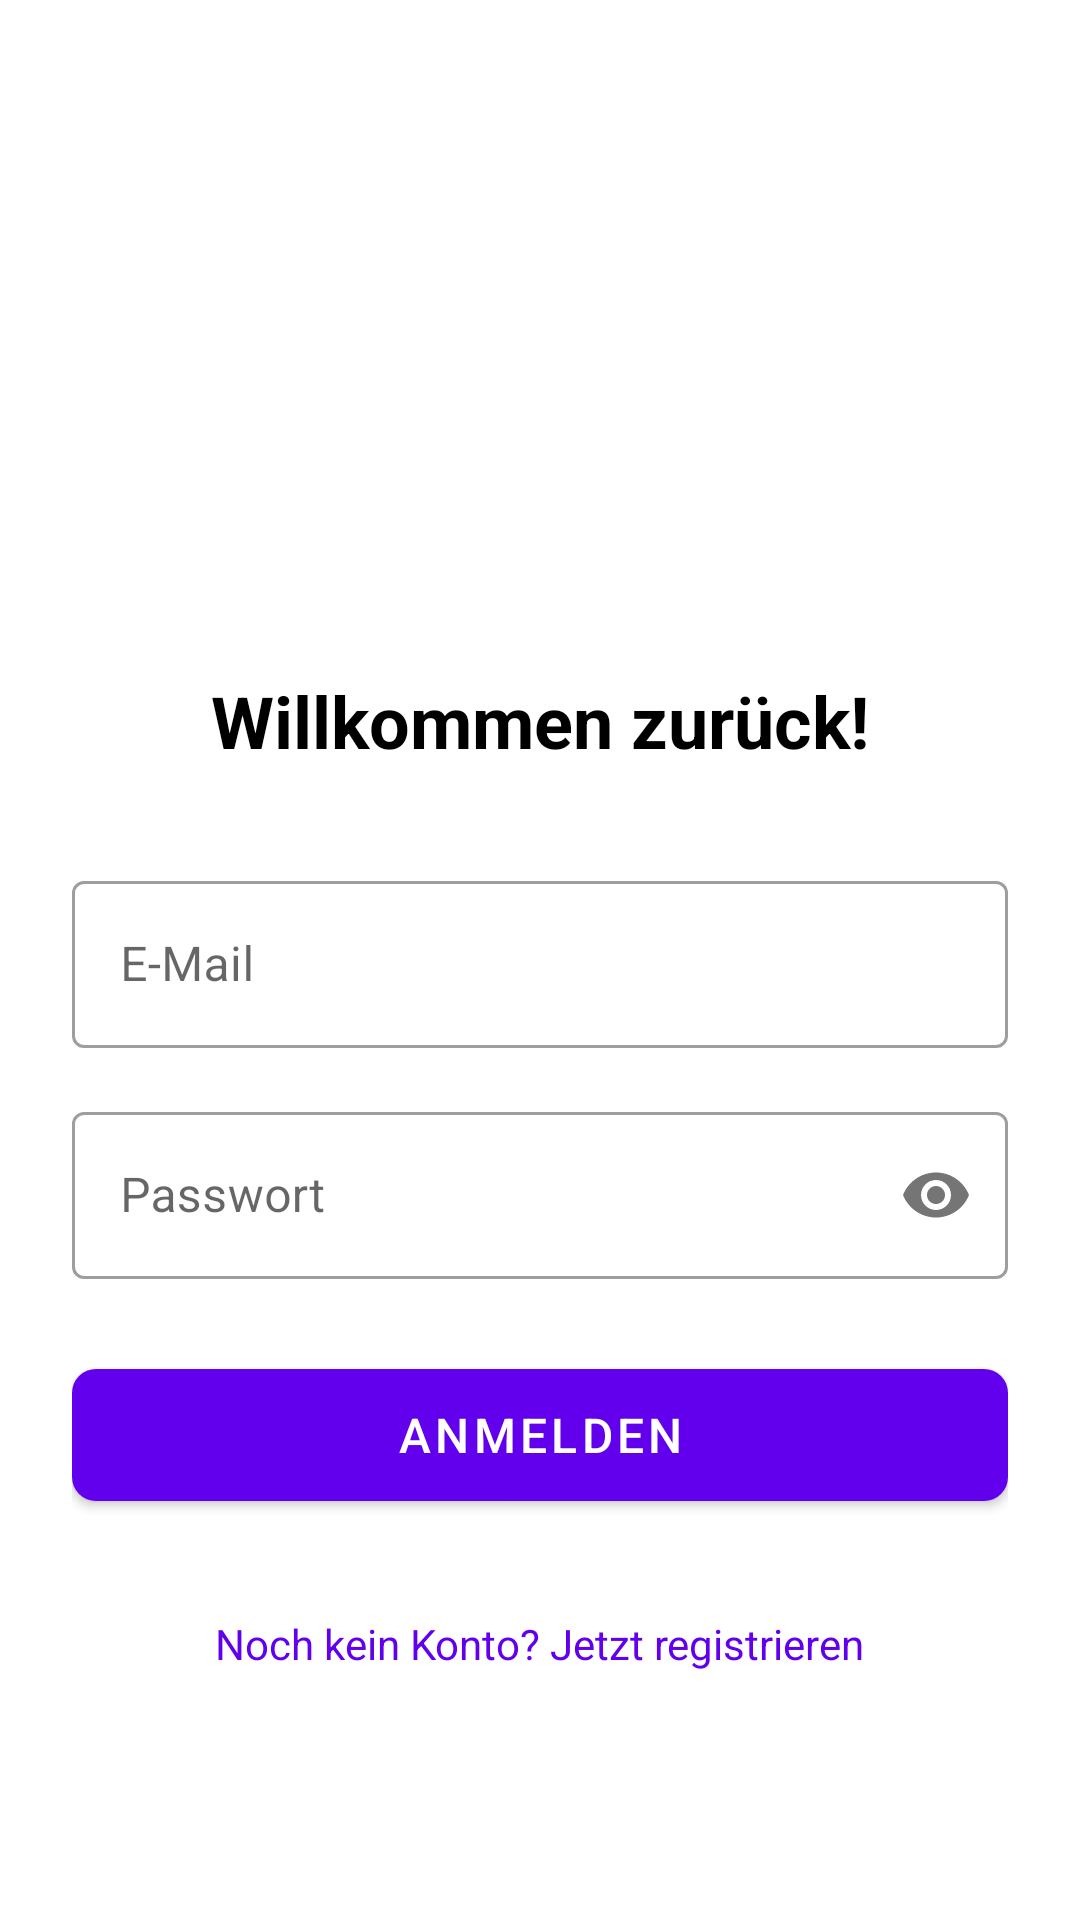

Here is an Android app screen rendered from its layout file. Give the layout XML and the strings, colors and styles it references.
<!-- AndroidManifest.xml: application theme Theme.BoardGamerApp -->
<!-- res/layout/activity_login.xml -->
<?xml version="1.0" encoding="utf-8"?>
<LinearLayout xmlns:android="http://schemas.android.com/apk/res/android"
    xmlns:app="http://schemas.android.com/apk/res-auto"
    android:orientation="vertical"
    android:layout_width="match_parent"
    android:layout_height="match_parent"
    android:background="@color/white"
    android:padding="24dp">

    
    <ImageView
        android:layout_width="120dp"
        android:layout_height="120dp"
        android:layout_gravity="center_horizontal"
        android:layout_marginTop="48dp"
        android:layout_marginBottom="32dp"
        android:src="@drawable/ic_launcher_foreground"
        android:contentDescription="App Logo"/>

    <TextView
        android:layout_width="wrap_content"
        android:layout_height="wrap_content"
        android:layout_gravity="center_horizontal"
        android:text="Willkommen zurück!"
        android:textSize="24sp"
        android:textStyle="bold"
        android:textColor="@color/black"
        android:layout_marginBottom="32dp"/>

    
    <com.google.android.material.textfield.TextInputLayout
        android:layout_width="match_parent"
        android:layout_height="wrap_content"
        android:layout_marginBottom="16dp"
        style="@style/Widget.MaterialComponents.TextInputLayout.OutlinedBox">

        <com.google.android.material.textfield.TextInputEditText
            android:id="@+id/etEmail"
            android:layout_width="match_parent"
            android:layout_height="wrap_content"
            android:hint="E-Mail"
            android:inputType="textEmailAddress"
            android:minHeight="48dp"/>
    </com.google.android.material.textfield.TextInputLayout>

    
    <com.google.android.material.textfield.TextInputLayout
        android:layout_width="match_parent"
        android:layout_height="wrap_content"
        android:layout_marginBottom="24dp"
        style="@style/Widget.MaterialComponents.TextInputLayout.OutlinedBox"
        app:passwordToggleEnabled="true">

        <com.google.android.material.textfield.TextInputEditText
            android:id="@+id/etPassword"
            android:layout_width="match_parent"
            android:layout_height="wrap_content"
            android:hint="Passwort"
            android:inputType="textPassword"
            android:minHeight="48dp"/>
    </com.google.android.material.textfield.TextInputLayout>

    
    <com.google.android.material.button.MaterialButton
        android:id="@+id/btnLogin"
        android:layout_width="match_parent"
        android:layout_height="56dp"
        android:text="Anmelden"
        android:textSize="16sp"
        app:cornerRadius="8dp"/>

    <ProgressBar
        android:id="@+id/progressBar"
        android:layout_width="wrap_content"
        android:layout_height="wrap_content"
        android:layout_gravity="center_horizontal"
        android:layout_marginTop="16dp"
        android:visibility="gone"/>

    
    <TextView
        android:id="@+id/tvGoRegister"
        android:layout_width="wrap_content"
        android:layout_height="wrap_content"
        android:layout_gravity="center_horizontal"
        android:layout_marginTop="24dp"
        android:text="Noch kein Konto? Jetzt registrieren"
        android:textColor="@color/design_default_color_primary"
        android:padding="8dp"
        android:background="?attr/selectableItemBackground"/>

</LinearLayout>
<!-- resources referenced by this layout -->
<resources>
  <color name="black">#000000</color>
  <color name="white">#FFFFFF</color>
  <style name="Theme.BoardGamerApp" parent="Theme.MaterialComponents.Light.NoActionBar">
          
          <item name="colorPrimary">@color/purple_500</item>
          <item name="colorPrimaryVariant">@color/purple_700</item>
          <item name="colorOnPrimary">@color/white</item>
          
          <item name="colorSecondary">@color/teal_200</item>
          <item name="colorSecondaryVariant">@color/teal_700</item>
          <item name="colorOnSecondary">@color/black</item>
          
          <item name="android:statusBarColor">?attr/colorPrimaryVariant</item>
          
      </style>
  <color name="purple_500">#6200EE</color>
  <color name="purple_700">#3700B3</color>
  <color name="teal_200">#03DAC5</color>
  <color name="teal_700">#018786</color>
</resources>
